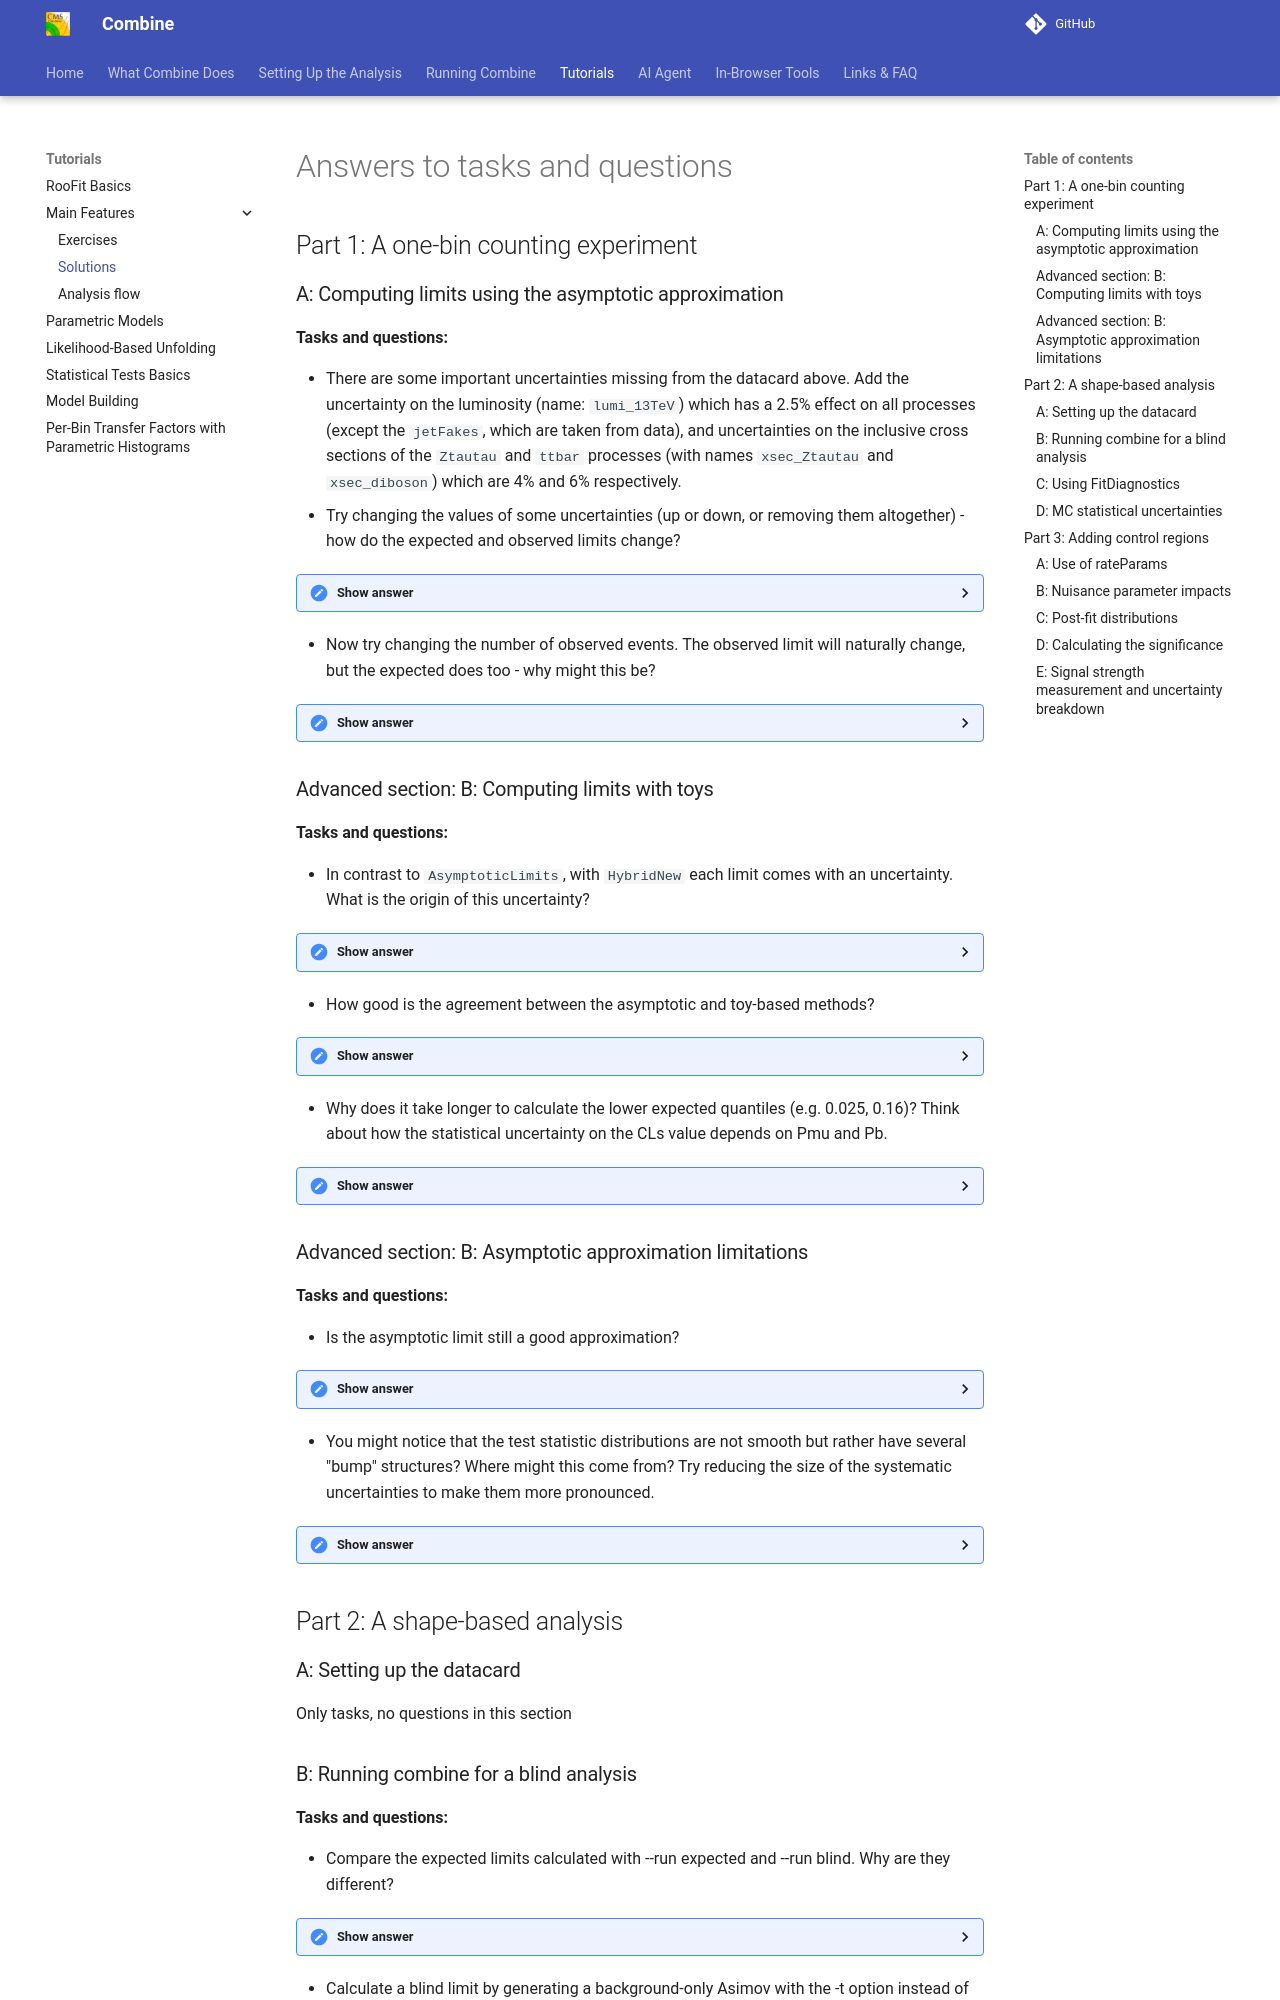

repository: cms-analysis/HiggsAnalysis-CombinedLimit · page: main/part5/longexerciseanswers/index.html · generator: mkdocs

# Answers to tasks and questions

## Part 1: A one-bin counting experiment

### A: Computing limits using the asymptotic approximation

**Tasks and questions:**

  -   There are some important uncertainties missing from the datacard above. Add the uncertainty on the luminosity (name: `lumi_13TeV`) which has a 2.5% effect on all processes (except the `jetFakes`, which are taken from data), and uncertainties on the inclusive cross sections of the `Ztautau` and `ttbar` processes (with names `xsec_Ztautau` and `xsec_diboson`) which are 4% and 6% respectively.
  -   Try changing the values of some uncertainties (up or down, or removing them altogether) - how do the expected and observed limits change?
<details>
<summary><b>Show answer</b></summary>

<b> Larger uncertainties make the limits worse (ie, higher values of the limit); smaller uncertainties improve the limit (lower values of the limit). </b>

</details>

  -   Now try changing the number of observed events. The observed limit will naturally change, but the expected does too - why might this be?
<details>
<summary><b>Show answer</b></summary>

<b> This is because the expected limit relies on a background-only Asimov dataset that is created <em> after </em> a background-only fit to the data. By changing the observed the pulls on the NPs in this fit also change, and therefore so does the expected sensitivity.</b>

</details>

### Advanced section: B: Computing limits with toys

**Tasks and questions:**

  - In contrast to `AsymptoticLimits`, with `HybridNew` each limit comes with an uncertainty. What is the origin of this uncertainty?
<details>
<summary><b>Show answer</b></summary>

<b> The uncertainty is caused by the limited number of toys: the values of Pmu and Pb come from counting the number of toys in the tails of the test statistic distributions. The number of toys used can be adjusted with the option <code> --toysH </code> </b>

</details>
  - How good is the agreement between the asymptotic and toy-based methods?
<details>
<summary><b>Show answer</b></summary>

<b> The agreement should be pretty good in this example, but will generally break down once we get to the level of 0-5 events. </b>

</details>
  - Why does it take longer to calculate the lower expected quantiles (e.g. 0.025, 0.16)? Think about how the statistical uncertainty on the CLs value depends on Pmu and Pb.
<details>
<summary><b>Show answer</b></summary>

<b> For this we need the definition of CLs = Pmu / (1-Pb). The 0.025 expected quantile is by definition where Pb = 0.025, so for a 95% CL limit we have CLs = 0.05, implying we are looking for the value of r where Pmu = 0.00125. With 1000 s+b toys we would then only expect `1000 * 0.00125 = 1.25` toys in the tail region we have to integrate over. Contrast this to the median limit where 25 toys would be in this region. This means we have to generate a much larger numbers of toys to get the same statistical power.</b>

</details>

### Advanced section: B: Asymptotic approximation limitations

**Tasks and questions:**

  - Is the asymptotic limit still a good approximation?
<details>
<summary><b>Show answer</b></summary>

  <b> A "good" approximation is not well defined, but the difference is clearly larger here. </b>

</details>
  - You might notice that the test statistic distributions are not smooth but rather have several "bump" structures? Where might this come from? Try reducing the size of the systematic uncertainties to make them more pronounced.
<details>
<summary><b>Show answer</b></summary>

<b> This bump structure comes from the discrete-ness of the Poisson sampling of the toy datasets. Systematic uncertainties then smear these bumps out, but without systematics we would see delta functions corresponding to the possible integer number of events that could be observed. Once we go to more typical multi-bin analyses with more events and systematic uncertainties these discrete-ness washes out very quickly. </b>

</details>


## Part 2: A shape-based analysis

### A: Setting up the datacard

Only tasks, no questions in this section
